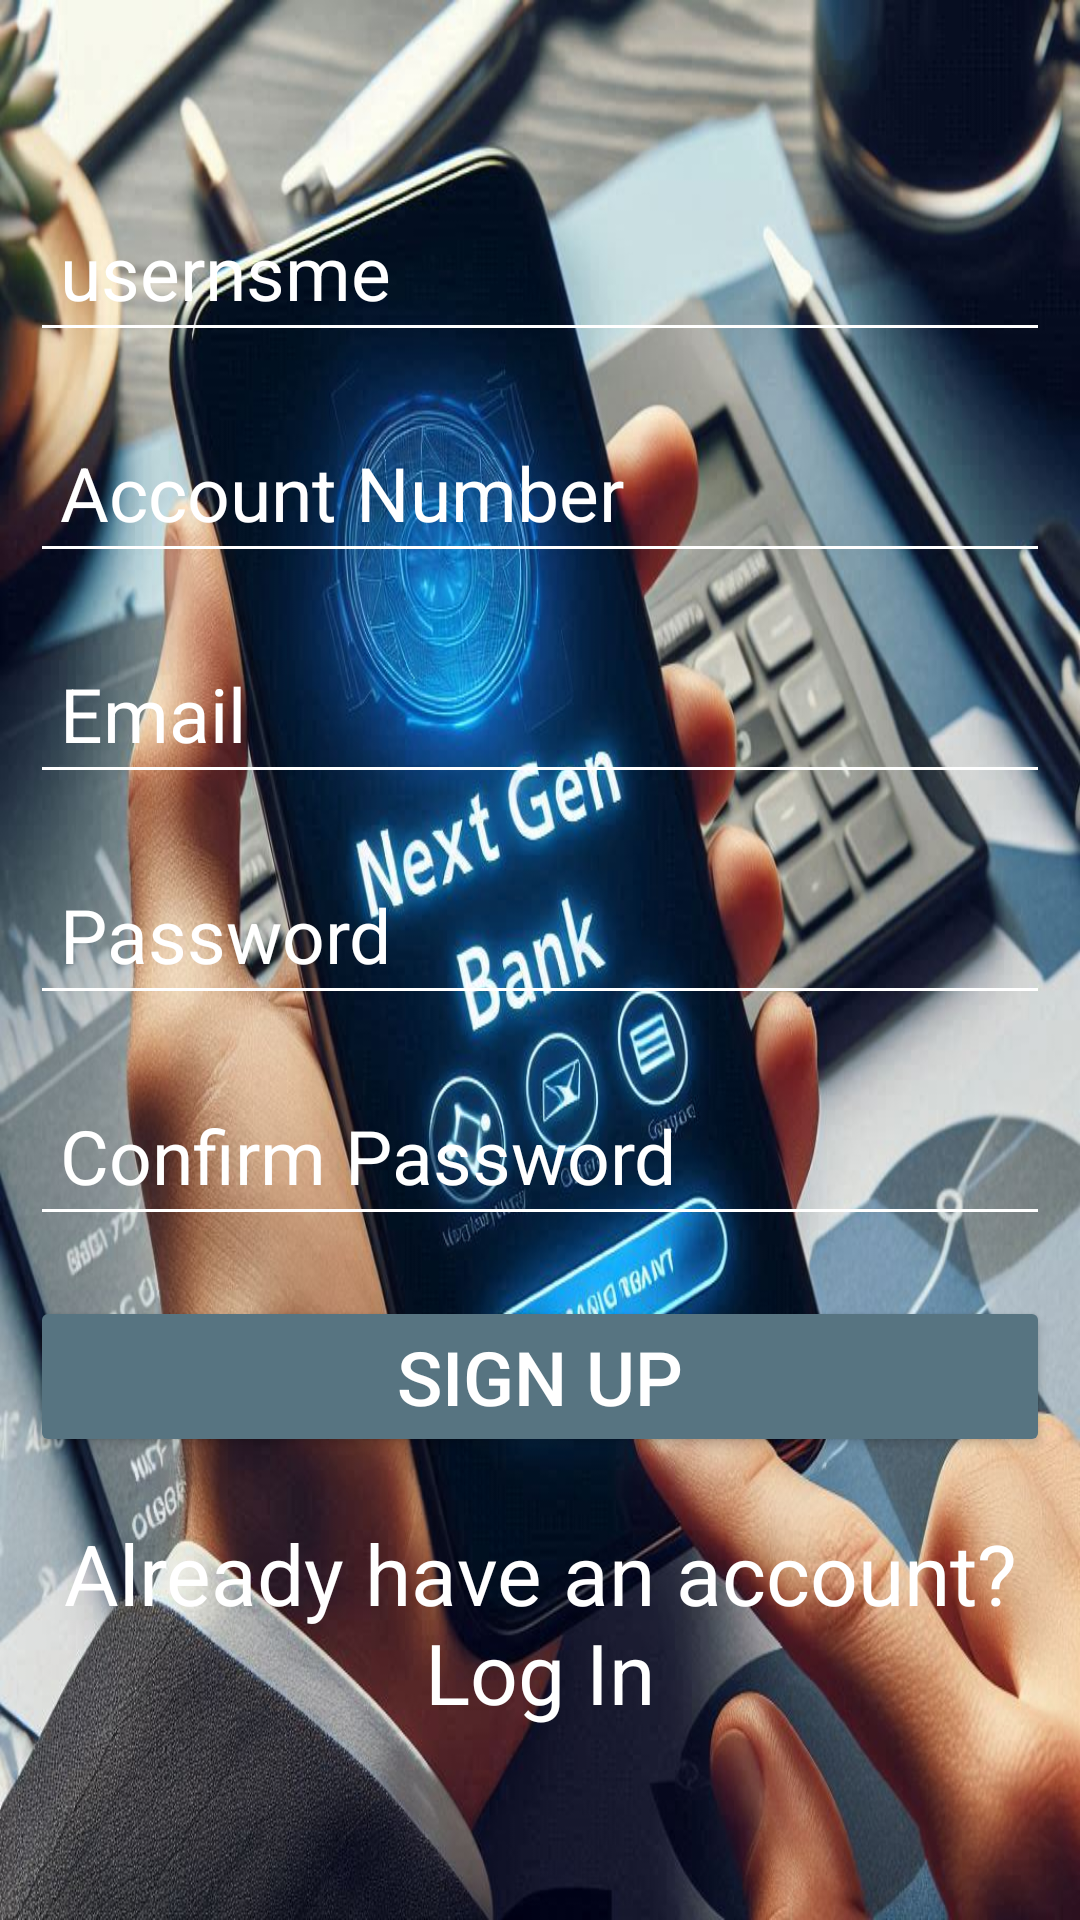

Produce the Android XML layout that renders to this screen, including the resource entries it uses.
<!-- AndroidManifest.xml: application theme Theme.NextGenBank -->
<!-- res/layout/activity_sign_up.xml -->
<LinearLayout xmlns:android="http://schemas.android.com/apk/res/android"
    android:layout_width="match_parent"
    android:layout_height="match_parent"
    android:background="@drawable/bcimage"
    android:gravity="center"
    android:orientation="vertical"
    android:padding="10dp">



    <EditText
        android:id="@+id/etUsername"
        android:layout_width="match_parent"
        android:layout_height="wrap_content"
        android:layout_marginBottom="20dp"
        android:backgroundTint="@android:color/white"
        android:hint="usernsme"
        android:padding="10dp"
        android:textColor="@android:color/white"
        android:textColorHint="@android:color/white"
        android:textSize="25dp" />


    <EditText
        android:id="@+id/etACNum"
        android:layout_width="match_parent"
        android:layout_height="wrap_content"
        android:layout_marginBottom="20dp"
        android:backgroundTint="@android:color/white"
        android:hint="Account Number"
        android:padding="10dp"
        android:textColor="@android:color/white"
        android:textColorHint="@android:color/white"
        android:textSize="25dp" />


    <EditText
        android:id="@+id/etEmail"
        android:layout_width="match_parent"
        android:layout_height="wrap_content"
        android:layout_marginBottom="20dp"
        android:backgroundTint="@android:color/white"
        android:hint="Email"
        android:inputType="textEmailAddress"
        android:padding="10dp"
        android:textColor="@android:color/white"
        android:textColorHint="@android:color/white"
        android:textSize="25dp" />


    <EditText
        android:id="@+id/etPassword"
        android:layout_width="match_parent"
        android:layout_height="wrap_content"
        android:layout_marginBottom="20dp"
        android:backgroundTint="@android:color/white"
        android:hint="Password"
        android:inputType="textPassword"
        android:padding="10dp"
        android:textColor="@android:color/white"
        android:textColorHint="@android:color/white"
        android:textSize="25dp" />


    <EditText
        android:id="@+id/etConfirmPassword"
        android:layout_width="match_parent"
        android:layout_height="wrap_content"
        android:layout_marginBottom="20dp"
        android:backgroundTint="@android:color/white"
        android:hint="Confirm Password"
        android:inputType="textPassword"
        android:padding="10dp"
        android:textColor="@android:color/white"
        android:textColorHint="@android:color/white"
        android:textSize="25dp" />


    <Button
        android:id="@+id/btnSignUp"
        android:layout_width="match_parent"
        android:layout_height="wrap_content"
        android:backgroundTint="#577481"
        android:text="Sign Up"
        android:textColor="@android:color/white"
        android:textSize="25dp" />


    <TextView
        android:id="@+id/tvAlreadyAccount"
        android:layout_width="wrap_content"
        android:layout_height="wrap_content"
        android:layout_marginTop="20dp"
        android:gravity="center"
        android:onClick="goToLoginPage"
        android:text="Already have an account? Log In"
        android:textColor="@android:color/white"
        android:textSize="28dp"
         />

</LinearLayout>
<!-- resources referenced by this layout -->
<resources>
  <!-- drawable bcimage: jpeg bitmap (drawable, 159381 bytes) -->
  <style name="Theme.NextGenBank" parent="Base.Theme.NextGenBank" />
  <style name="Base.Theme.NextGenBank" parent="Theme.Material3.DayNight.NoActionBar">
          <item name="colorPrimaryVariant">@color/black</item>
          //<item name="android:statusBarColor" tools:targetApi="1">?attr/colorPrimaryVariant</item>
      </style>
  <color name="black">#FF000000</color>
</resources>
